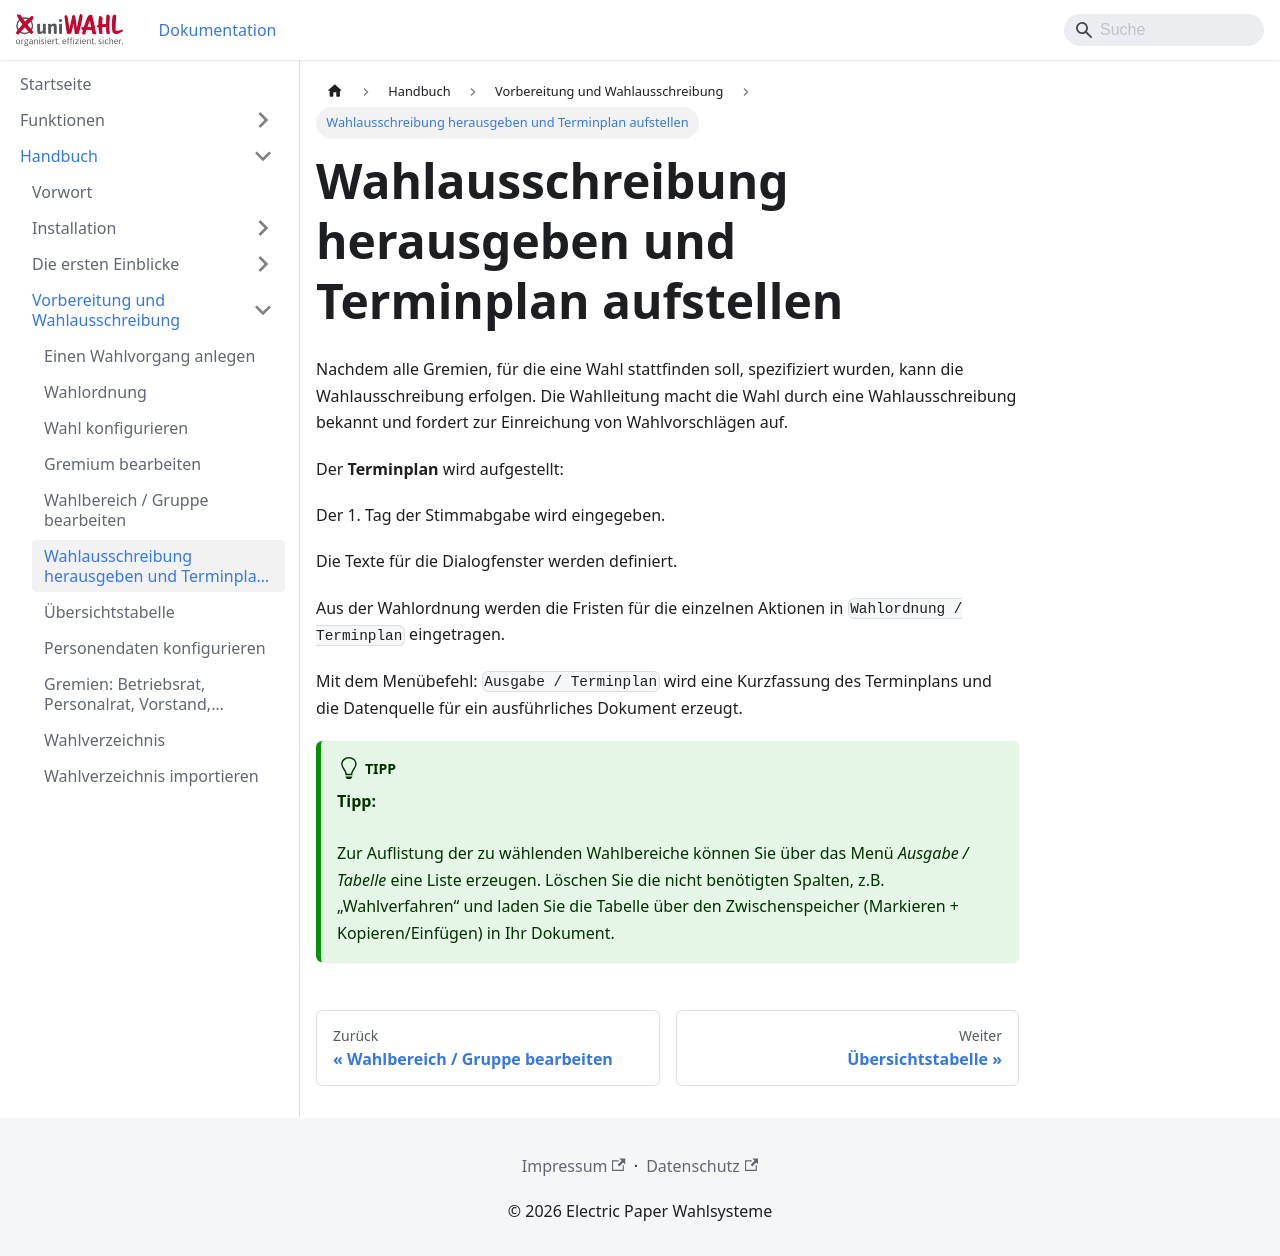

repository: ElectricPaperInformationssystemeGmbH/uniwahl-doku · page: handbuch/4_vorbereitung/4-6_wahlausschreibung_terminplan.html · generator: docusaurus

---
title: "Wahlausschreibung herausgeben und Terminplan aufstellen"
---

Nachdem alle Gremien, für die eine Wahl stattfinden soll, spezifiziert wurden, kann die Wahlausschreibung erfolgen. Die Wahlleitung macht die Wahl durch eine Wahlausschreibung bekannt und fordert zur Einreichung von Wahlvorschlägen auf.

Der **Terminplan** wird aufgestellt:

Der 1. Tag der Stimmabgabe wird eingegeben.

Die Texte für die Dialogfenster werden definiert.

Aus der Wahlordnung werden die Fristen für die einzelnen Aktionen in `Wahlordnung / Terminplan` eingetragen.

Mit dem Menübefehl: `Ausgabe / Terminplan` wird eine Kurzfassung des Terminplans und die Datenquelle für ein ausführliches Dokument erzeugt.

:::tip

**Tipp:**<br /><br />Zur Auflistung der zu wählenden Wahlbereiche können Sie über das Menü *Ausgabe / Tabelle* eine Liste erzeugen. Löschen Sie die nicht benötigten Spalten, z.B. „Wahlverfahren“ und laden Sie die Tabelle über den Zwischenspeicher (Markieren + Kopieren/Einfügen) in Ihr Dokument.

:::
